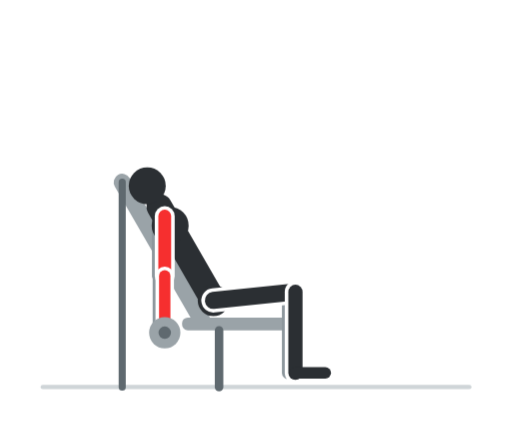
t = 0.00 s
t = 0.60 s: frame unchanged from t = 0.00 s, image omitted
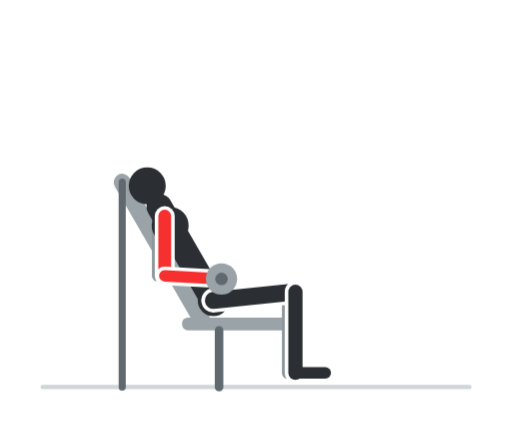
t = 1.20 s
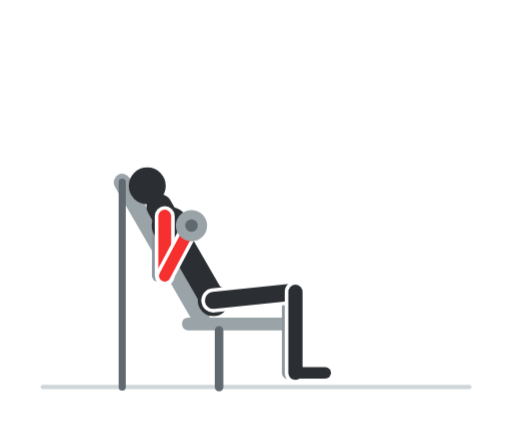
t = 1.80 s
t = 2.40 s: frame unchanged from t = 1.80 s, image omitted
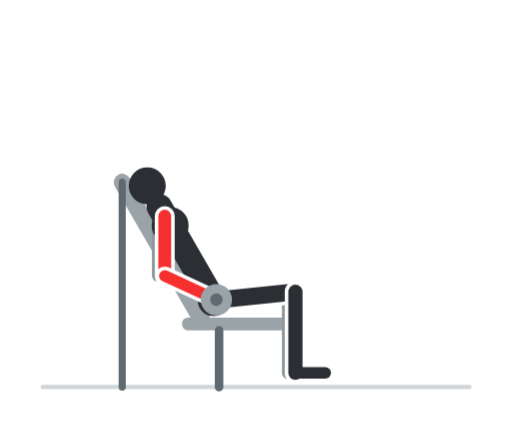
t = 3.00 s

The animated SVG that drew these frames (rendered in a browser with its animation timeline set to each time). Animation: 8 CSS @keyframes rules; one cycle of 3.60 s, repeats indefinitely.

<svg xmlns="http://www.w3.org/2000/svg" viewBox="0 0 360 300" width="360" height="300" role="img" aria-label="Curl su panca inclinata"><style>.f{opacity:0;animation-duration:3.6s;animation-iteration-count:infinite;animation-timing-function:step-end}@keyframes k0{0.000%{opacity:1}5.556%{opacity:1}11.111%{opacity:1}16.667%{opacity:0}22.222%{opacity:0}27.778%{opacity:0}33.333%{opacity:0}38.889%{opacity:0}44.444%{opacity:0}50.000%{opacity:0}55.556%{opacity:0}61.111%{opacity:0}66.667%{opacity:0}72.222%{opacity:0}77.778%{opacity:0}83.333%{opacity:0}88.889%{opacity:0}94.444%{opacity:0}100%{opacity:1}}.f0{animation-name:k0}@keyframes k1{0.000%{opacity:0}5.556%{opacity:0}11.111%{opacity:0}16.667%{opacity:1}22.222%{opacity:0}27.778%{opacity:0}33.333%{opacity:0}38.889%{opacity:0}44.444%{opacity:0}50.000%{opacity:0}55.556%{opacity:0}61.111%{opacity:0}66.667%{opacity:0}72.222%{opacity:0}77.778%{opacity:0}83.333%{opacity:0}88.889%{opacity:0}94.444%{opacity:1}100%{opacity:0}}.f1{animation-name:k1}@keyframes k2{0.000%{opacity:0}5.556%{opacity:0}11.111%{opacity:0}16.667%{opacity:0}22.222%{opacity:1}27.778%{opacity:0}33.333%{opacity:0}38.889%{opacity:0}44.444%{opacity:0}50.000%{opacity:0}55.556%{opacity:0}61.111%{opacity:0}66.667%{opacity:0}72.222%{opacity:0}77.778%{opacity:0}83.333%{opacity:0}88.889%{opacity:1}94.444%{opacity:0}100%{opacity:0}}.f2{animation-name:k2}@keyframes k3{0.000%{opacity:0}5.556%{opacity:0}11.111%{opacity:0}16.667%{opacity:0}22.222%{opacity:0}27.778%{opacity:1}33.333%{opacity:0}38.889%{opacity:0}44.444%{opacity:0}50.000%{opacity:0}55.556%{opacity:0}61.111%{opacity:0}66.667%{opacity:0}72.222%{opacity:0}77.778%{opacity:0}83.333%{opacity:1}88.889%{opacity:0}94.444%{opacity:0}100%{opacity:0}}.f3{animation-name:k3}@keyframes k4{0.000%{opacity:0}5.556%{opacity:0}11.111%{opacity:0}16.667%{opacity:0}22.222%{opacity:0}27.778%{opacity:0}33.333%{opacity:1}38.889%{opacity:0}44.444%{opacity:0}50.000%{opacity:0}55.556%{opacity:0}61.111%{opacity:0}66.667%{opacity:0}72.222%{opacity:0}77.778%{opacity:1}83.333%{opacity:0}88.889%{opacity:0}94.444%{opacity:0}100%{opacity:0}}.f4{animation-name:k4}@keyframes k5{0.000%{opacity:0}5.556%{opacity:0}11.111%{opacity:0}16.667%{opacity:0}22.222%{opacity:0}27.778%{opacity:0}33.333%{opacity:0}38.889%{opacity:1}44.444%{opacity:0}50.000%{opacity:0}55.556%{opacity:0}61.111%{opacity:0}66.667%{opacity:0}72.222%{opacity:1}77.778%{opacity:0}83.333%{opacity:0}88.889%{opacity:0}94.444%{opacity:0}100%{opacity:0}}.f5{animation-name:k5}@keyframes k6{0.000%{opacity:0}5.556%{opacity:0}11.111%{opacity:0}16.667%{opacity:0}22.222%{opacity:0}27.778%{opacity:0}33.333%{opacity:0}38.889%{opacity:0}44.444%{opacity:1}50.000%{opacity:0}55.556%{opacity:0}61.111%{opacity:0}66.667%{opacity:1}72.222%{opacity:0}77.778%{opacity:0}83.333%{opacity:0}88.889%{opacity:0}94.444%{opacity:0}100%{opacity:0}}.f6{animation-name:k6}@keyframes k7{0.000%{opacity:0}5.556%{opacity:0}11.111%{opacity:0}16.667%{opacity:0}22.222%{opacity:0}27.778%{opacity:0}33.333%{opacity:0}38.889%{opacity:0}44.444%{opacity:0}50.000%{opacity:1}55.556%{opacity:1}61.111%{opacity:1}66.667%{opacity:0}72.222%{opacity:0}77.778%{opacity:0}83.333%{opacity:0}88.889%{opacity:0}94.444%{opacity:0}100%{opacity:0}}.f7{animation-name:k7}@media (prefers-reduced-motion:reduce){.f{animation:none}.f7{opacity:1}}</style><rect width="360" height="300" rx="16" fill="#ffffff"/><g class="f f0"><line x1="30" y1="272" x2="330" y2="272" stroke="#cfd5d8" stroke-width="3" stroke-linecap="round"/><line x1="141.9" y1="225" x2="85.9" y2="128" stroke="#9aa3a8" stroke-width="12" stroke-linecap="round"/><rect x="128" y="223.1" width="80" height="9" rx="4" fill="#9aa3a8"/><line x1="154" y1="232.1" x2="154" y2="272" stroke="#5f696f" stroke-width="6" stroke-linecap="round"/><line x1="85.9" y1="128" x2="85.9" y2="272" stroke="#5f696f" stroke-width="5" stroke-linecap="round"/><line x1="145" y1="211.1" x2="202.7" y2="205" stroke="#8d979d" stroke-width="10" stroke-linecap="round"/><line x1="202.7" y1="205" x2="202.7" y2="262" stroke="#8d979d" stroke-width="9" stroke-linecap="round"/><line x1="202.7" y1="262" x2="223.7" y2="262" stroke="#8d979d" stroke-width="7" stroke-linecap="round"/><line x1="110.8" y1="151.8" x2="110.8" y2="193.8" stroke="#8d979d" stroke-width="8" stroke-linecap="round"/><line x1="110.8" y1="193.8" x2="110.8" y2="233.8" stroke="#8d979d" stroke-width="7" stroke-linecap="round"/><line x1="150" y1="211.1" x2="112" y2="145.2" stroke="#2b2f33" stroke-width="18" stroke-linecap="round"/><circle cx="119.6" cy="158.4" r="13" fill="#2b2f33"/><circle cx="150" cy="211.1" r="11" fill="#2b2f33"/><line x1="150" y1="211.1" x2="207.7" y2="205" stroke="#ffffff" stroke-width="17" stroke-linecap="round"/><line x1="150" y1="211.1" x2="207.7" y2="205" stroke="#2b2f33" stroke-width="12" stroke-linecap="round"/><line x1="207.7" y1="205" x2="207.7" y2="262" stroke="#ffffff" stroke-width="15" stroke-linecap="round"/><line x1="207.7" y1="205" x2="207.7" y2="262" stroke="#2b2f33" stroke-width="10" stroke-linecap="round"/><line x1="207.7" y1="262" x2="228.7" y2="262" stroke="#2b2f33" stroke-width="8" stroke-linecap="round"/><circle cx="103.5" cy="130.5" r="13" fill="#2b2f33"/><line x1="115.8" y1="151.8" x2="115.8" y2="193.8" stroke="#ffffff" stroke-width="14" stroke-linecap="round"/><line x1="115.8" y1="151.8" x2="115.8" y2="193.8" stroke="#f62f2f" stroke-width="9" stroke-linecap="round"/><line x1="115.8" y1="193.8" x2="115.8" y2="233.8" stroke="#ffffff" stroke-width="13" stroke-linecap="round"/><line x1="115.8" y1="193.8" x2="115.8" y2="233.8" stroke="#f62f2f" stroke-width="8" stroke-linecap="round"/><circle cx="115.8" cy="233.8" r="4.5" fill="#2b2f33"/><circle cx="115.8" cy="233.8" r="11" fill="#9aa3a8"/><circle cx="115.8" cy="233.8" r="4.4" fill="#5f696f"/></g><g class="f f1"><line x1="30" y1="272" x2="330" y2="272" stroke="#cfd5d8" stroke-width="3" stroke-linecap="round"/><line x1="141.9" y1="225" x2="85.9" y2="128" stroke="#9aa3a8" stroke-width="12" stroke-linecap="round"/><rect x="128" y="223.1" width="80" height="9" rx="4" fill="#9aa3a8"/><line x1="154" y1="232.1" x2="154" y2="272" stroke="#5f696f" stroke-width="6" stroke-linecap="round"/><line x1="85.9" y1="128" x2="85.9" y2="272" stroke="#5f696f" stroke-width="5" stroke-linecap="round"/><line x1="145" y1="211.1" x2="202.7" y2="205" stroke="#8d979d" stroke-width="10" stroke-linecap="round"/><line x1="202.7" y1="205" x2="202.7" y2="262" stroke="#8d979d" stroke-width="9" stroke-linecap="round"/><line x1="202.7" y1="262" x2="223.7" y2="262" stroke="#8d979d" stroke-width="7" stroke-linecap="round"/><line x1="110.8" y1="151.8" x2="110.8" y2="193.8" stroke="#8d979d" stroke-width="8" stroke-linecap="round"/><line x1="110.8" y1="193.8" x2="125.6" y2="231" stroke="#8d979d" stroke-width="7" stroke-linecap="round"/><line x1="150" y1="211.1" x2="112" y2="145.2" stroke="#2b2f33" stroke-width="18" stroke-linecap="round"/><circle cx="119.6" cy="158.4" r="13" fill="#2b2f33"/><circle cx="150" cy="211.1" r="11" fill="#2b2f33"/><line x1="150" y1="211.1" x2="207.7" y2="205" stroke="#ffffff" stroke-width="17" stroke-linecap="round"/><line x1="150" y1="211.1" x2="207.7" y2="205" stroke="#2b2f33" stroke-width="12" stroke-linecap="round"/><line x1="207.7" y1="205" x2="207.7" y2="262" stroke="#ffffff" stroke-width="15" stroke-linecap="round"/><line x1="207.7" y1="205" x2="207.7" y2="262" stroke="#2b2f33" stroke-width="10" stroke-linecap="round"/><line x1="207.7" y1="262" x2="228.7" y2="262" stroke="#2b2f33" stroke-width="8" stroke-linecap="round"/><circle cx="103.5" cy="130.5" r="13" fill="#2b2f33"/><line x1="115.8" y1="151.8" x2="115.8" y2="193.8" stroke="#ffffff" stroke-width="14" stroke-linecap="round"/><line x1="115.8" y1="151.8" x2="115.8" y2="193.8" stroke="#f62f2f" stroke-width="9" stroke-linecap="round"/><line x1="115.8" y1="193.8" x2="130.6" y2="231" stroke="#ffffff" stroke-width="13" stroke-linecap="round"/><line x1="115.8" y1="193.8" x2="130.6" y2="231" stroke="#f62f2f" stroke-width="8" stroke-linecap="round"/><circle cx="130.6" cy="231" r="4.5" fill="#2b2f33"/><circle cx="130.6" cy="231" r="11" fill="#9aa3a8"/><circle cx="130.6" cy="231" r="4.4" fill="#5f696f"/></g><g class="f f2"><line x1="30" y1="272" x2="330" y2="272" stroke="#cfd5d8" stroke-width="3" stroke-linecap="round"/><line x1="141.9" y1="225" x2="85.9" y2="128" stroke="#9aa3a8" stroke-width="12" stroke-linecap="round"/><rect x="128" y="223.1" width="80" height="9" rx="4" fill="#9aa3a8"/><line x1="154" y1="232.1" x2="154" y2="272" stroke="#5f696f" stroke-width="6" stroke-linecap="round"/><line x1="85.9" y1="128" x2="85.9" y2="272" stroke="#5f696f" stroke-width="5" stroke-linecap="round"/><line x1="145" y1="211.1" x2="202.7" y2="205" stroke="#8d979d" stroke-width="10" stroke-linecap="round"/><line x1="202.7" y1="205" x2="202.7" y2="262" stroke="#8d979d" stroke-width="9" stroke-linecap="round"/><line x1="202.7" y1="262" x2="223.7" y2="262" stroke="#8d979d" stroke-width="7" stroke-linecap="round"/><line x1="110.8" y1="151.8" x2="110.8" y2="193.8" stroke="#8d979d" stroke-width="8" stroke-linecap="round"/><line x1="110.8" y1="193.8" x2="138.3" y2="222.9" stroke="#8d979d" stroke-width="7" stroke-linecap="round"/><line x1="150" y1="211.1" x2="112" y2="145.2" stroke="#2b2f33" stroke-width="18" stroke-linecap="round"/><circle cx="119.6" cy="158.4" r="13" fill="#2b2f33"/><circle cx="150" cy="211.1" r="11" fill="#2b2f33"/><line x1="150" y1="211.1" x2="207.7" y2="205" stroke="#ffffff" stroke-width="17" stroke-linecap="round"/><line x1="150" y1="211.1" x2="207.7" y2="205" stroke="#2b2f33" stroke-width="12" stroke-linecap="round"/><line x1="207.7" y1="205" x2="207.7" y2="262" stroke="#ffffff" stroke-width="15" stroke-linecap="round"/><line x1="207.7" y1="205" x2="207.7" y2="262" stroke="#2b2f33" stroke-width="10" stroke-linecap="round"/><line x1="207.7" y1="262" x2="228.7" y2="262" stroke="#2b2f33" stroke-width="8" stroke-linecap="round"/><circle cx="103.5" cy="130.5" r="13" fill="#2b2f33"/><line x1="115.8" y1="151.8" x2="115.8" y2="193.8" stroke="#ffffff" stroke-width="14" stroke-linecap="round"/><line x1="115.8" y1="151.8" x2="115.8" y2="193.8" stroke="#f62f2f" stroke-width="9" stroke-linecap="round"/><line x1="115.8" y1="193.8" x2="143.3" y2="222.9" stroke="#ffffff" stroke-width="13" stroke-linecap="round"/><line x1="115.8" y1="193.8" x2="143.3" y2="222.9" stroke="#f62f2f" stroke-width="8" stroke-linecap="round"/><circle cx="143.3" cy="222.9" r="4.5" fill="#2b2f33"/><circle cx="143.3" cy="222.9" r="11" fill="#9aa3a8"/><circle cx="143.3" cy="222.9" r="4.4" fill="#5f696f"/></g><g class="f f3"><line x1="30" y1="272" x2="330" y2="272" stroke="#cfd5d8" stroke-width="3" stroke-linecap="round"/><line x1="141.9" y1="225" x2="85.9" y2="128" stroke="#9aa3a8" stroke-width="12" stroke-linecap="round"/><rect x="128" y="223.1" width="80" height="9" rx="4" fill="#9aa3a8"/><line x1="154" y1="232.1" x2="154" y2="272" stroke="#5f696f" stroke-width="6" stroke-linecap="round"/><line x1="85.9" y1="128" x2="85.9" y2="272" stroke="#5f696f" stroke-width="5" stroke-linecap="round"/><line x1="145" y1="211.1" x2="202.7" y2="205" stroke="#8d979d" stroke-width="10" stroke-linecap="round"/><line x1="202.7" y1="205" x2="202.7" y2="262" stroke="#8d979d" stroke-width="9" stroke-linecap="round"/><line x1="202.7" y1="262" x2="223.7" y2="262" stroke="#8d979d" stroke-width="7" stroke-linecap="round"/><line x1="110.8" y1="151.8" x2="110.8" y2="193.8" stroke="#8d979d" stroke-width="8" stroke-linecap="round"/><line x1="110.8" y1="193.8" x2="147.1" y2="210.6" stroke="#8d979d" stroke-width="7" stroke-linecap="round"/><line x1="150" y1="211.1" x2="112" y2="145.2" stroke="#2b2f33" stroke-width="18" stroke-linecap="round"/><circle cx="119.6" cy="158.4" r="13" fill="#2b2f33"/><circle cx="150" cy="211.1" r="11" fill="#2b2f33"/><line x1="150" y1="211.1" x2="207.7" y2="205" stroke="#ffffff" stroke-width="17" stroke-linecap="round"/><line x1="150" y1="211.1" x2="207.7" y2="205" stroke="#2b2f33" stroke-width="12" stroke-linecap="round"/><line x1="207.7" y1="205" x2="207.7" y2="262" stroke="#ffffff" stroke-width="15" stroke-linecap="round"/><line x1="207.7" y1="205" x2="207.7" y2="262" stroke="#2b2f33" stroke-width="10" stroke-linecap="round"/><line x1="207.7" y1="262" x2="228.7" y2="262" stroke="#2b2f33" stroke-width="8" stroke-linecap="round"/><circle cx="103.5" cy="130.5" r="13" fill="#2b2f33"/><line x1="115.8" y1="151.8" x2="115.8" y2="193.8" stroke="#ffffff" stroke-width="14" stroke-linecap="round"/><line x1="115.8" y1="151.8" x2="115.8" y2="193.8" stroke="#f62f2f" stroke-width="9" stroke-linecap="round"/><line x1="115.8" y1="193.8" x2="152.1" y2="210.6" stroke="#ffffff" stroke-width="13" stroke-linecap="round"/><line x1="115.8" y1="193.8" x2="152.1" y2="210.6" stroke="#f62f2f" stroke-width="8" stroke-linecap="round"/><circle cx="152.1" cy="210.6" r="4.5" fill="#2b2f33"/><circle cx="152.1" cy="210.6" r="11" fill="#9aa3a8"/><circle cx="152.1" cy="210.6" r="4.4" fill="#5f696f"/></g><g class="f f4"><line x1="30" y1="272" x2="330" y2="272" stroke="#cfd5d8" stroke-width="3" stroke-linecap="round"/><line x1="141.9" y1="225" x2="85.9" y2="128" stroke="#9aa3a8" stroke-width="12" stroke-linecap="round"/><rect x="128" y="223.1" width="80" height="9" rx="4" fill="#9aa3a8"/><line x1="154" y1="232.1" x2="154" y2="272" stroke="#5f696f" stroke-width="6" stroke-linecap="round"/><line x1="85.9" y1="128" x2="85.9" y2="272" stroke="#5f696f" stroke-width="5" stroke-linecap="round"/><line x1="145" y1="211.1" x2="202.7" y2="205" stroke="#8d979d" stroke-width="10" stroke-linecap="round"/><line x1="202.7" y1="205" x2="202.7" y2="262" stroke="#8d979d" stroke-width="9" stroke-linecap="round"/><line x1="202.7" y1="262" x2="223.7" y2="262" stroke="#8d979d" stroke-width="7" stroke-linecap="round"/><line x1="110.8" y1="151.8" x2="110.8" y2="193.8" stroke="#8d979d" stroke-width="8" stroke-linecap="round"/><line x1="110.8" y1="193.8" x2="150.7" y2="196" stroke="#8d979d" stroke-width="7" stroke-linecap="round"/><line x1="150" y1="211.1" x2="112" y2="145.2" stroke="#2b2f33" stroke-width="18" stroke-linecap="round"/><circle cx="119.6" cy="158.4" r="13" fill="#2b2f33"/><circle cx="150" cy="211.1" r="11" fill="#2b2f33"/><line x1="150" y1="211.1" x2="207.7" y2="205" stroke="#ffffff" stroke-width="17" stroke-linecap="round"/><line x1="150" y1="211.1" x2="207.7" y2="205" stroke="#2b2f33" stroke-width="12" stroke-linecap="round"/><line x1="207.7" y1="205" x2="207.7" y2="262" stroke="#ffffff" stroke-width="15" stroke-linecap="round"/><line x1="207.7" y1="205" x2="207.7" y2="262" stroke="#2b2f33" stroke-width="10" stroke-linecap="round"/><line x1="207.7" y1="262" x2="228.7" y2="262" stroke="#2b2f33" stroke-width="8" stroke-linecap="round"/><circle cx="103.5" cy="130.5" r="13" fill="#2b2f33"/><line x1="115.8" y1="151.8" x2="115.8" y2="193.8" stroke="#ffffff" stroke-width="14" stroke-linecap="round"/><line x1="115.8" y1="151.8" x2="115.8" y2="193.8" stroke="#f62f2f" stroke-width="9" stroke-linecap="round"/><line x1="115.8" y1="193.8" x2="155.7" y2="196" stroke="#ffffff" stroke-width="13" stroke-linecap="round"/><line x1="115.8" y1="193.8" x2="155.7" y2="196" stroke="#f62f2f" stroke-width="8" stroke-linecap="round"/><circle cx="155.7" cy="196" r="4.5" fill="#2b2f33"/><circle cx="155.7" cy="196" r="11" fill="#9aa3a8"/><circle cx="155.7" cy="196" r="4.4" fill="#5f696f"/></g><g class="f f5"><line x1="30" y1="272" x2="330" y2="272" stroke="#cfd5d8" stroke-width="3" stroke-linecap="round"/><line x1="141.9" y1="225" x2="85.9" y2="128" stroke="#9aa3a8" stroke-width="12" stroke-linecap="round"/><rect x="128" y="223.1" width="80" height="9" rx="4" fill="#9aa3a8"/><line x1="154" y1="232.1" x2="154" y2="272" stroke="#5f696f" stroke-width="6" stroke-linecap="round"/><line x1="85.9" y1="128" x2="85.9" y2="272" stroke="#5f696f" stroke-width="5" stroke-linecap="round"/><line x1="145" y1="211.1" x2="202.7" y2="205" stroke="#8d979d" stroke-width="10" stroke-linecap="round"/><line x1="202.7" y1="205" x2="202.7" y2="262" stroke="#8d979d" stroke-width="9" stroke-linecap="round"/><line x1="202.7" y1="262" x2="223.7" y2="262" stroke="#8d979d" stroke-width="7" stroke-linecap="round"/><line x1="110.8" y1="151.8" x2="110.8" y2="193.8" stroke="#8d979d" stroke-width="8" stroke-linecap="round"/><line x1="110.8" y1="193.8" x2="148.7" y2="181.1" stroke="#8d979d" stroke-width="7" stroke-linecap="round"/><line x1="150" y1="211.1" x2="112" y2="145.2" stroke="#2b2f33" stroke-width="18" stroke-linecap="round"/><circle cx="119.6" cy="158.4" r="13" fill="#2b2f33"/><circle cx="150" cy="211.1" r="11" fill="#2b2f33"/><line x1="150" y1="211.1" x2="207.7" y2="205" stroke="#ffffff" stroke-width="17" stroke-linecap="round"/><line x1="150" y1="211.1" x2="207.7" y2="205" stroke="#2b2f33" stroke-width="12" stroke-linecap="round"/><line x1="207.7" y1="205" x2="207.7" y2="262" stroke="#ffffff" stroke-width="15" stroke-linecap="round"/><line x1="207.7" y1="205" x2="207.7" y2="262" stroke="#2b2f33" stroke-width="10" stroke-linecap="round"/><line x1="207.7" y1="262" x2="228.7" y2="262" stroke="#2b2f33" stroke-width="8" stroke-linecap="round"/><circle cx="103.5" cy="130.5" r="13" fill="#2b2f33"/><line x1="115.8" y1="151.8" x2="115.8" y2="193.8" stroke="#ffffff" stroke-width="14" stroke-linecap="round"/><line x1="115.8" y1="151.8" x2="115.8" y2="193.8" stroke="#f62f2f" stroke-width="9" stroke-linecap="round"/><line x1="115.8" y1="193.8" x2="153.7" y2="181.1" stroke="#ffffff" stroke-width="13" stroke-linecap="round"/><line x1="115.8" y1="193.8" x2="153.7" y2="181.1" stroke="#f62f2f" stroke-width="8" stroke-linecap="round"/><circle cx="153.7" cy="181.1" r="4.5" fill="#2b2f33"/><circle cx="153.7" cy="181.1" r="11" fill="#9aa3a8"/><circle cx="153.7" cy="181.1" r="4.4" fill="#5f696f"/></g><g class="f f6"><line x1="30" y1="272" x2="330" y2="272" stroke="#cfd5d8" stroke-width="3" stroke-linecap="round"/><line x1="141.9" y1="225" x2="85.9" y2="128" stroke="#9aa3a8" stroke-width="12" stroke-linecap="round"/><rect x="128" y="223.1" width="80" height="9" rx="4" fill="#9aa3a8"/><line x1="154" y1="232.1" x2="154" y2="272" stroke="#5f696f" stroke-width="6" stroke-linecap="round"/><line x1="85.9" y1="128" x2="85.9" y2="272" stroke="#5f696f" stroke-width="5" stroke-linecap="round"/><line x1="145" y1="211.1" x2="202.7" y2="205" stroke="#8d979d" stroke-width="10" stroke-linecap="round"/><line x1="202.7" y1="205" x2="202.7" y2="262" stroke="#8d979d" stroke-width="9" stroke-linecap="round"/><line x1="202.7" y1="262" x2="223.7" y2="262" stroke="#8d979d" stroke-width="7" stroke-linecap="round"/><line x1="110.8" y1="151.8" x2="110.8" y2="193.8" stroke="#8d979d" stroke-width="8" stroke-linecap="round"/><line x1="110.8" y1="193.8" x2="141.3" y2="168" stroke="#8d979d" stroke-width="7" stroke-linecap="round"/><line x1="150" y1="211.1" x2="112" y2="145.2" stroke="#2b2f33" stroke-width="18" stroke-linecap="round"/><circle cx="119.6" cy="158.4" r="13" fill="#2b2f33"/><circle cx="150" cy="211.1" r="11" fill="#2b2f33"/><line x1="150" y1="211.1" x2="207.7" y2="205" stroke="#ffffff" stroke-width="17" stroke-linecap="round"/><line x1="150" y1="211.1" x2="207.7" y2="205" stroke="#2b2f33" stroke-width="12" stroke-linecap="round"/><line x1="207.7" y1="205" x2="207.7" y2="262" stroke="#ffffff" stroke-width="15" stroke-linecap="round"/><line x1="207.7" y1="205" x2="207.7" y2="262" stroke="#2b2f33" stroke-width="10" stroke-linecap="round"/><line x1="207.7" y1="262" x2="228.7" y2="262" stroke="#2b2f33" stroke-width="8" stroke-linecap="round"/><circle cx="103.5" cy="130.5" r="13" fill="#2b2f33"/><line x1="115.8" y1="151.8" x2="115.8" y2="193.8" stroke="#ffffff" stroke-width="14" stroke-linecap="round"/><line x1="115.8" y1="151.8" x2="115.8" y2="193.8" stroke="#f62f2f" stroke-width="9" stroke-linecap="round"/><line x1="115.8" y1="193.8" x2="146.3" y2="168" stroke="#ffffff" stroke-width="13" stroke-linecap="round"/><line x1="115.8" y1="193.8" x2="146.3" y2="168" stroke="#f62f2f" stroke-width="8" stroke-linecap="round"/><circle cx="146.3" cy="168" r="4.5" fill="#2b2f33"/><circle cx="146.3" cy="168" r="11" fill="#9aa3a8"/><circle cx="146.3" cy="168" r="4.4" fill="#5f696f"/></g><g class="f f7"><line x1="30" y1="272" x2="330" y2="272" stroke="#cfd5d8" stroke-width="3" stroke-linecap="round"/><line x1="141.9" y1="225" x2="85.9" y2="128" stroke="#9aa3a8" stroke-width="12" stroke-linecap="round"/><rect x="128" y="223.1" width="80" height="9" rx="4" fill="#9aa3a8"/><line x1="154" y1="232.1" x2="154" y2="272" stroke="#5f696f" stroke-width="6" stroke-linecap="round"/><line x1="85.9" y1="128" x2="85.9" y2="272" stroke="#5f696f" stroke-width="5" stroke-linecap="round"/><line x1="145" y1="211.1" x2="202.7" y2="205" stroke="#8d979d" stroke-width="10" stroke-linecap="round"/><line x1="202.7" y1="205" x2="202.7" y2="262" stroke="#8d979d" stroke-width="9" stroke-linecap="round"/><line x1="202.7" y1="262" x2="223.7" y2="262" stroke="#8d979d" stroke-width="7" stroke-linecap="round"/><line x1="110.8" y1="151.8" x2="110.8" y2="193.8" stroke="#8d979d" stroke-width="8" stroke-linecap="round"/><line x1="110.8" y1="193.8" x2="129.6" y2="158.5" stroke="#8d979d" stroke-width="7" stroke-linecap="round"/><line x1="150" y1="211.1" x2="112" y2="145.2" stroke="#2b2f33" stroke-width="18" stroke-linecap="round"/><circle cx="119.6" cy="158.4" r="13" fill="#2b2f33"/><circle cx="150" cy="211.1" r="11" fill="#2b2f33"/><line x1="150" y1="211.1" x2="207.7" y2="205" stroke="#ffffff" stroke-width="17" stroke-linecap="round"/><line x1="150" y1="211.1" x2="207.7" y2="205" stroke="#2b2f33" stroke-width="12" stroke-linecap="round"/><line x1="207.7" y1="205" x2="207.7" y2="262" stroke="#ffffff" stroke-width="15" stroke-linecap="round"/><line x1="207.7" y1="205" x2="207.7" y2="262" stroke="#2b2f33" stroke-width="10" stroke-linecap="round"/><line x1="207.7" y1="262" x2="228.7" y2="262" stroke="#2b2f33" stroke-width="8" stroke-linecap="round"/><circle cx="103.5" cy="130.5" r="13" fill="#2b2f33"/><line x1="115.8" y1="151.8" x2="115.8" y2="193.8" stroke="#ffffff" stroke-width="14" stroke-linecap="round"/><line x1="115.8" y1="151.8" x2="115.8" y2="193.8" stroke="#f62f2f" stroke-width="9" stroke-linecap="round"/><line x1="115.8" y1="193.8" x2="134.6" y2="158.5" stroke="#ffffff" stroke-width="13" stroke-linecap="round"/><line x1="115.8" y1="193.8" x2="134.6" y2="158.5" stroke="#f62f2f" stroke-width="8" stroke-linecap="round"/><circle cx="134.6" cy="158.5" r="4.5" fill="#2b2f33"/><circle cx="134.6" cy="158.5" r="11" fill="#9aa3a8"/><circle cx="134.6" cy="158.5" r="4.4" fill="#5f696f"/></g></svg>
